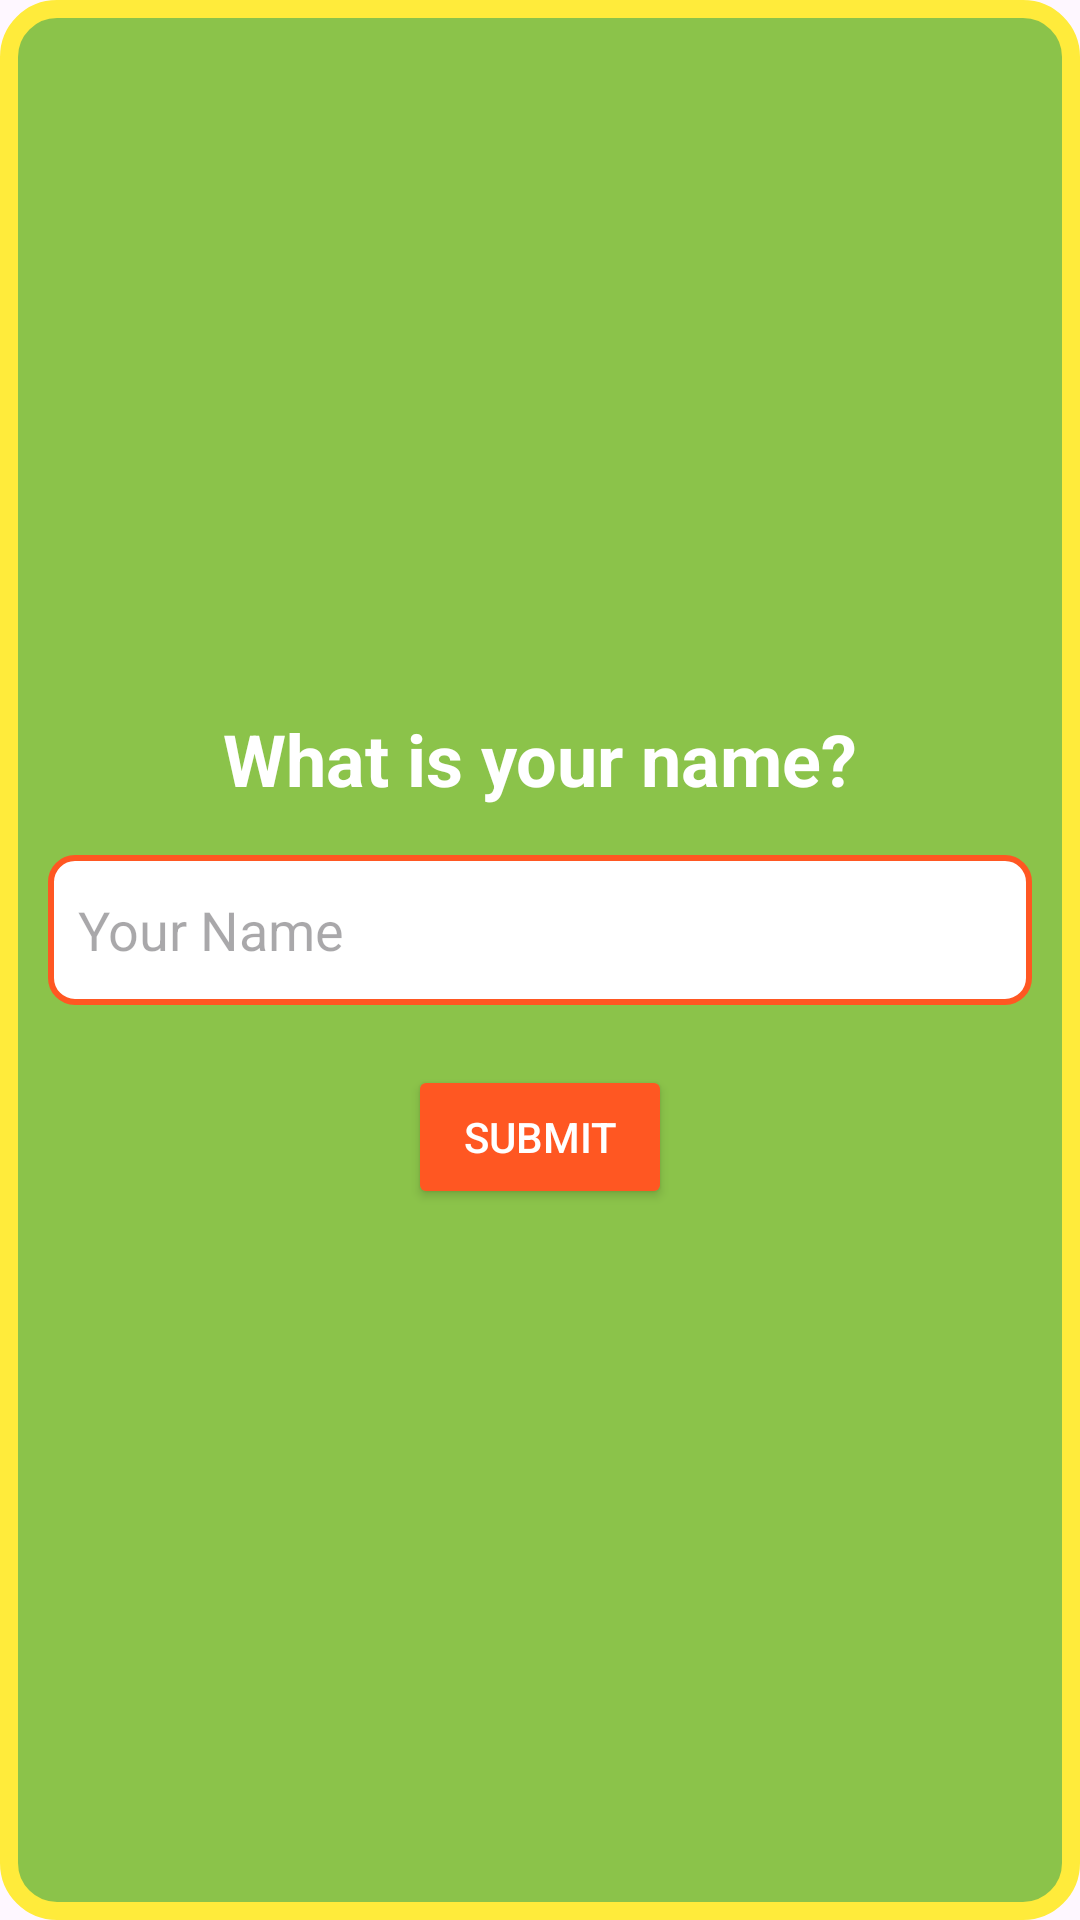

The Android layout XML behind this screen, and the referenced resources:
<!-- AndroidManifest.xml: application theme Theme.MATH_QUIZ -->
<!-- res/layout/dialog_name_input.xml -->
<LinearLayout
    xmlns:android="http://schemas.android.com/apk/res/android"
    android:layout_width="match_parent"
    android:layout_height="wrap_content"
    android:padding="16dp"
    android:orientation="vertical"
    android:background="@drawable/dialog_background"
    android:gravity="center">

    
    <TextView
        android:id="@+id/dialog_title"
        android:layout_width="match_parent"
        android:layout_height="wrap_content"
        android:text="What is your name?"
        android:textSize="24sp"
        android:textColor="@android:color/white"
        android:gravity="center"
        android:textStyle="bold" />

    
    <EditText
        android:id="@+id/input_name"
        android:layout_width="match_parent"
        android:layout_height="50dp"
        android:hint="Your Name"
        android:padding="10dp"
        android:background="@drawable/input_background"
        android:textColor="#000000"
        android:layout_marginTop="16dp" />

    
    <Button
        android:id="@+id/btn_submit"
        android:layout_width="wrap_content"
        android:layout_height="wrap_content"
        android:layout_marginTop="20dp"
        android:text="Submit"
        android:backgroundTint="#FF5722"
        android:textColor="@android:color/white"
        android:padding="10dp"
        android:elevation="4dp" />
</LinearLayout>
<!-- resources referenced by this layout -->
<resources>
  <!-- drawable dialog_background (drawable) -->
  <shape xmlns:android="http://schemas.android.com/apk/res/android">
      <solid android:color="#8BC34A" />
      <corners android:radius="16dp" />
      <stroke android:width="6dp" android:color="#FFEB3B" />
  </shape>
  <!-- drawable input_background (drawable) -->
  <shape xmlns:android="http://schemas.android.com/apk/res/android">
      <solid android:color="#FFFFFF" />
      <corners android:radius="8dp" />
      <stroke android:width="2dp" android:color="#FF5722" />
  </shape>
  <style name="Theme.MATH_QUIZ" parent="Base.Theme.MATH_QUIZ" />
  <style name="Base.Theme.MATH_QUIZ" parent="Theme.Material3.DayNight.NoActionBar">
          
          
      </style>
</resources>
